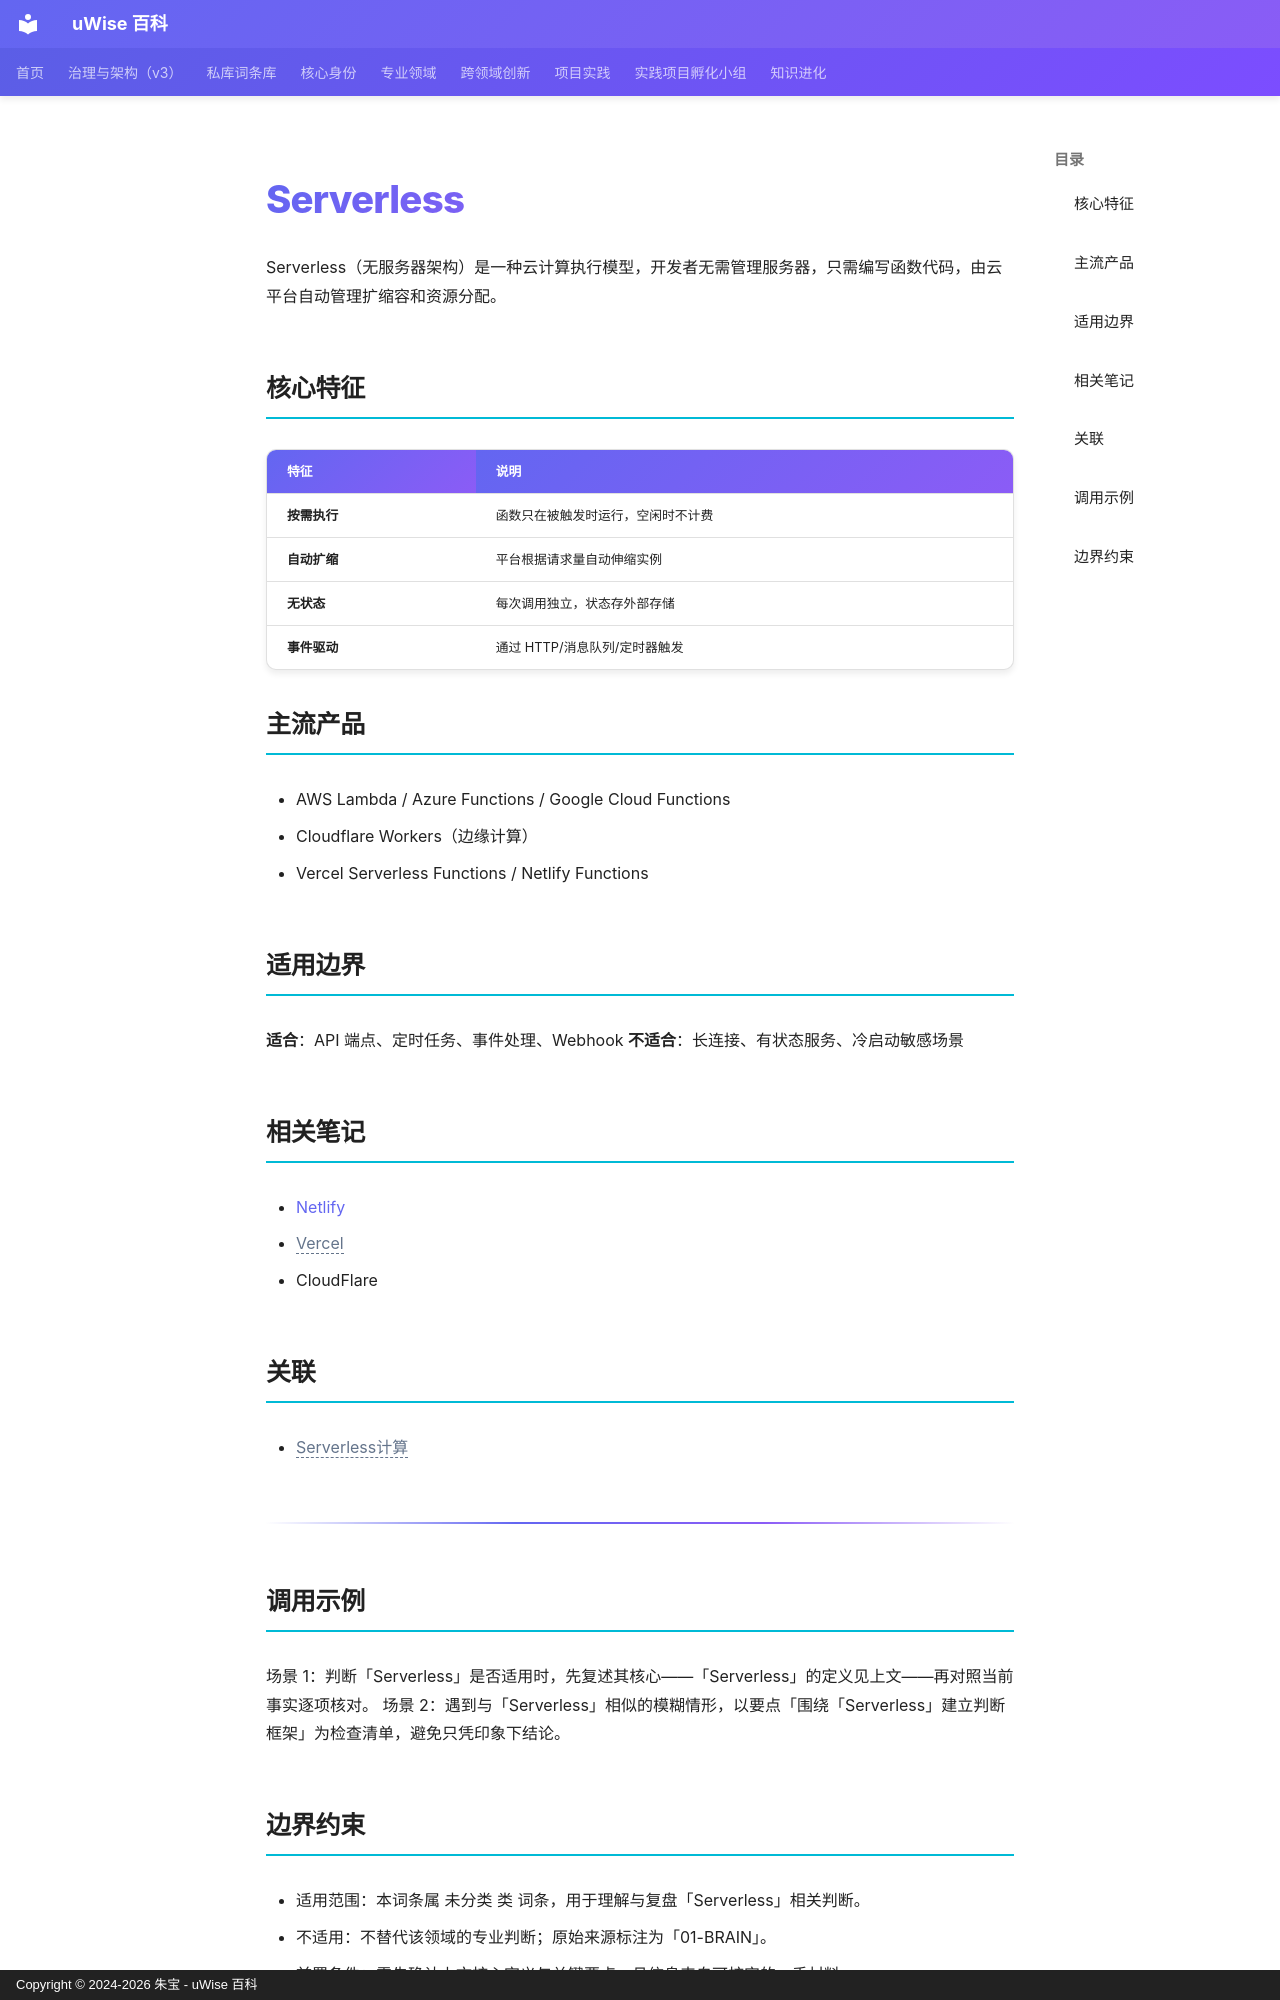

repository: zhubao315/uWise · page: vault-encyclopedia/serverless-md-0035b751/index.html · generator: mkdocs · copyright: Copyright © 2024-2026 朱宝 - uWise 百科

---
title: "Serverless"
description: "Serverless（无服务器架构）是一种云计算执行模型，开发者无需管理服务器，只需编写函数代码，由云平台自动管理扩缩容和资源分配。"
---

# Serverless

Serverless（无服务器架构）是一种云计算执行模型，开发者无需管理服务器，只需编写函数代码，由云平台自动管理扩缩容和资源分配。

## 核心特征

| 特征 | 说明 |
|:---|:---|
| **按需执行** | 函数只在被触发时运行，空闲时不计费 |
| **自动扩缩** | 平台根据请求量自动伸缩实例 |
| **无状态** | 每次调用独立，状态存外部存储 |
| **事件驱动** | 通过 HTTP/消息队列/定时器触发 |

## 主流产品

- AWS Lambda / Azure Functions / Google Cloud Functions
- Cloudflare Workers（边缘计算）
- Vercel Serverless Functions / Netlify Functions

## 适用边界

**适合**：API 端点、定时任务、事件处理、Webhook
**不适合**：长连接、有状态服务、冷启动敏感场景

## 相关笔记

- [Netlify](../netlify-md-5422b89a/)
- <span class="uw-unresolved" data-target="Vercel" title="未解析的双链目标：Vercel">Vercel</span>
- CloudFlare

## 关联
- <span class="uw-unresolved" data-target="Serverless计算" title="未解析的双链目标：Serverless计算">Serverless计算</span>

---

## 调用示例

场景 1：判断「Serverless」是否适用时，先复述其核心——「Serverless」的定义见上文——再对照当前事实逐项核对。
场景 2：遇到与「Serverless」相似的模糊情形，以要点「围绕「Serverless」建立判断框架」为检查清单，避免只凭印象下结论。
